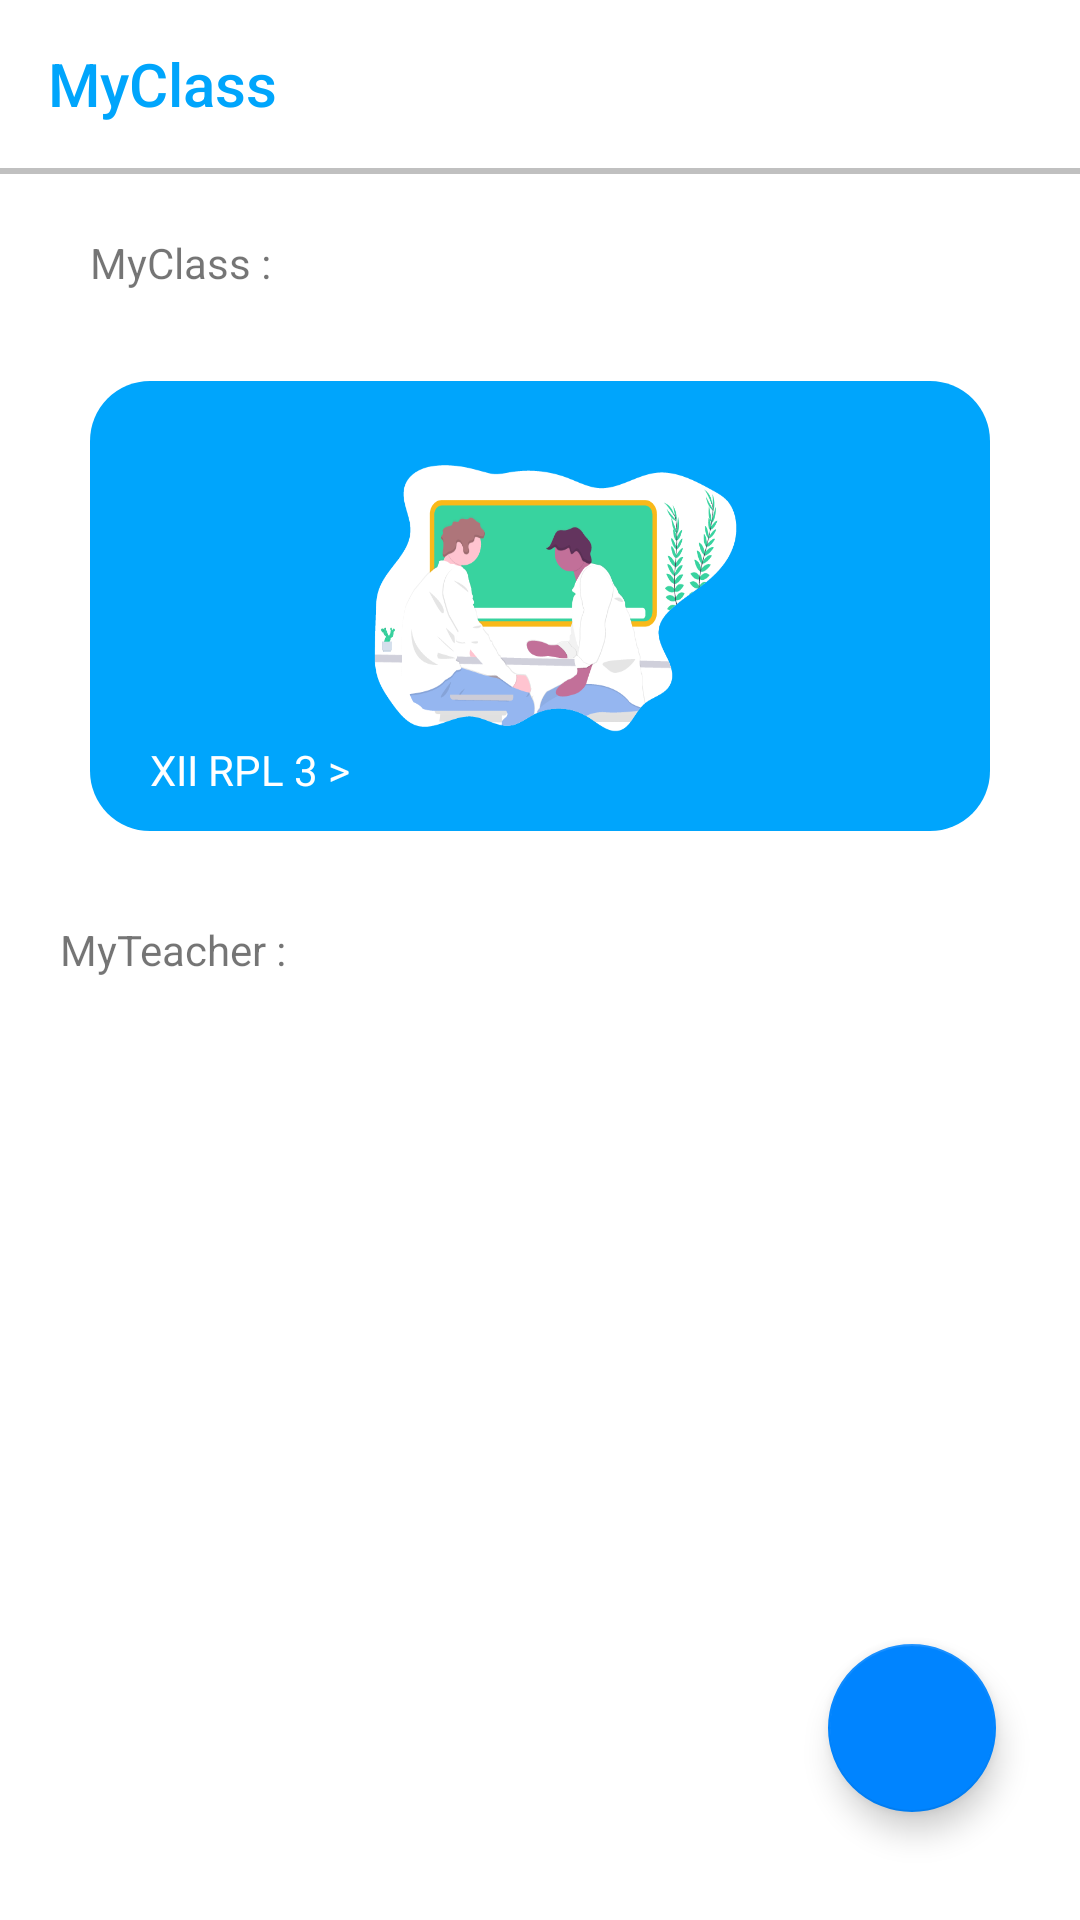

Layout XML and referenced resources for this Android screen:
<!-- AndroidManifest.xml: application theme AppTheme -->
<!-- res/layout/fragment_myclass.xml -->
<?xml version="1.0" encoding="utf-8"?>
<androidx.constraintlayout.widget.ConstraintLayout
        xmlns:android="http://schemas.android.com/apk/res/android"
        xmlns:app="http://schemas.android.com/apk/res-auto"
        xmlns:tools="http://schemas.android.com/tools"
        android:layout_width="match_parent"
        android:layout_height="match_parent"
        tools:context=".Guru.MainActivity"
        android:background="#fff">

    <LinearLayout
            android:layout_width="match_parent"
            android:layout_height="match_parent"
            android:orientation="vertical">

        <FrameLayout
                android:layout_width="match_parent"
                android:layout_height="wrap_content">
            <androidx.appcompat.widget.Toolbar
                    android:layout_width="match_parent"
                    android:layout_height="wrap_content"
                    app:title="MyClass"
                    app:titleTextColor="#00A5FC">

            </androidx.appcompat.widget.Toolbar>
        </FrameLayout>

        <View
                android:layout_width="match_parent"
                android:layout_height="2dp"
                android:background="#90909090"/>

        <LinearLayout
                android:layout_width="match_parent"
                android:layout_height="wrap_content"
                android:orientation="vertical">

            <TextView
                    android:layout_width="match_parent"
                    android:layout_height="wrap_content"
                    android:layout_marginLeft="30dp"
                    android:layout_marginTop="20dp"
                    android:text="MyClass : "/>

            <LinearLayout
                    android:layout_width="match_parent"
                    android:layout_height="150dp"
                    android:layout_margin="30dp"
                    android:background="@drawable/myclass_box"
                    android:orientation="vertical">
                <RelativeLayout
                        android:layout_width="wrap_content"
                        android:layout_height="wrap_content">
                    <ImageView
                            android:id="@+id/image_class"
                            android:layout_centerInParent="true"
                            android:layout_width="266dp"
                            android:layout_height="132dp"
                            android:background="@drawable/myclass"
                            android:scaleType="centerCrop"/>

                    <TextView
                            android:layout_width="match_parent"
                            android:layout_height="wrap_content"
                            android:layout_gravity="bottom"
                            android:layout_marginLeft="20dp"
                            android:layout_marginTop="120dp"
                            android:text="XII RPL 3 > "
                            android:textColor="#fff"/>

                </RelativeLayout>


            </LinearLayout>

            <TextView
                    android:layout_width="match_parent"
                    android:layout_height="match_parent"
                    android:layout_marginLeft="20dp"
                    android:text="MyTeacher : "/>

            <LinearLayout
                    android:layout_width="match_parent"
                    android:layout_height="wrap_content"
                    android:orientation="vertical">
                <androidx.recyclerview.widget.RecyclerView
                        android:id="@+id/recycler_container_myteacher_activity_main1"
                        android:layout_width="match_parent"
                        android:layout_height="wrap_content"
                        tools:listitem="@layout/recycler_item_myteacher"/>
            </LinearLayout>

        </LinearLayout>
    </LinearLayout>


    <com.google.android.material.floatingactionbutton.FloatingActionButton
        android:id="@+id/fab"
        android:layout_width="wrap_content"
        android:layout_height="wrap_content"
        android:layout_marginEnd="28dp"
        android:layout_marginRight="28dp"
        android:layout_marginBottom="36dp"
        android:clickable="true"
        android:src="@drawable/ic_add_black_24dp"
        app:layout_constraintBottom_toBottomOf="parent"
        app:layout_constraintEnd_toEndOf="parent" />

</androidx.constraintlayout.widget.ConstraintLayout>
<!-- res/layout/recycler_item_myteacher.xml (included above) -->
<?xml version="1.0" encoding="utf-8"?>
<LinearLayout xmlns:android="http://schemas.android.com/apk/res/android"
              android:orientation="vertical"
              android:layout_width="match_parent"
              android:layout_height="wrap_content"
        android:id="@+id/linear1_container">


    <LinearLayout
        android:layout_width="match_parent"
        android:layout_height="wrap_content"

            android:layout_marginTop="20dp"
            android:layout_marginLeft="20dp"
            android:layout_marginRight="20dp"
            android:background="@drawable/myteacher_box">
        <ImageView
            android:layout_gravity="center"
            android:layout_width="wrap_content"
            android:layout_height="wrap_content"
            android:layout_marginLeft="100dp"
            android:background="@drawable/myteacher"
            android:scaleType="center"/>

    </LinearLayout>


    <TextView
        android:id="@+id/tv_name_recycler"
        android:layout_width="wrap_content"
        android:layout_height="wrap_content"
        android:layout_marginLeft="40dp"
        android:text="name"
        android:textStyle="bold"
        android:layout_marginTop="10dp"
        android:textColor="#00A5FC"
        android:textSize="30dp"/>

    <FrameLayout
        android:layout_width="match_parent"
        android:layout_height="1dp"
        android:background="#000"/>


</LinearLayout>
<!-- resources referenced by this layout -->
<resources>
  <!-- drawable myclass: png bitmap (drawable, 50891 bytes) -->
  <!-- drawable myclass_box (drawable) -->
  <?xml version="1.0" encoding="utf-8"?>
  <shape xmlns:android="http://schemas.android.com/apk/res/android">
      <solid
              android:color="#00A5FC"/>
      <corners
              android:radius="20dp"/>
  
  
  </shape>
  <!-- drawable myteacher: png bitmap (drawable, 6178 bytes) -->
  <!-- drawable myteacher_box (drawable) -->
  <?xml version="1.0" encoding="utf-8"?>
  <shape xmlns:android="http://schemas.android.com/apk/res/android">
      <solid
              android:color="#00A5FC"/>
      <corners
              android:radius="20dp"/>
  
  </shape>
  <style name="AppTheme" parent="Theme.AppCompat.Light.NoActionBar">
          
          <item name="colorPrimary">@color/colorPrimary</item>
          <item name="colorPrimaryDark">@color/colorPrimaryDark</item>
          <item name="colorAccent">@color/colorAccent</item>
      </style>
  <color name="colorPrimary">#00a5fc</color>
  <color name="colorPrimaryDark">#41f3a0</color>
  <color name="colorAccent">#0084FF</color>
</resources>
